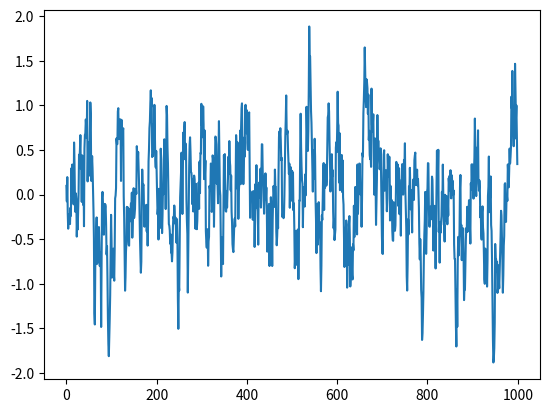

Recreate this plot in Python.
# Licensed to the Apache Software Foundation (ASF) under one
# or more contributor license agreements.  See the NOTICE file
# distributed with this work for additional information
# regarding copyright ownership.  The ASF licenses this file
# to you under the Apache License, Version 2.0 (the
# "License"); you may not use this file except in compliance
# with the License.  You may obtain a copy of the License at
#
#   http://www.apache.org/licenses/LICENSE-2.0
#
# Unless required by applicable law or agreed to in writing,
# software distributed under the License is distributed on an
# "AS IS" BASIS, WITHOUT WARRANTIES OR CONDITIONS OF ANY
# KIND, either express or implied.  See the License for the
# specific language governing permissions and limitations
# under the License.

import numpy as np


class BaseStrategy(object):
    """
    Base class of exploration strategy.
    """

    def get_action(self, obs, policy):

        raise NotImplementedError

    def reset(self):

        pass


class OUStrategy(BaseStrategy):
    """
    Ornstein-Uhlenbeck process: dxt = theta * (mu - xt) * dt + sigma * dWt
    where Wt denotes the Wiener process.
    """

    def __init__(self, env_spec, mu=0, theta=0.15, sigma=0.3):

        self.mu = mu
        self.theta = theta
        self.sigma = sigma
        self.action_space = env_spec.action_space
        self.state = np.ones(self.action_space.flat_dim) * self.mu

    def evolve_state(self):

        x = self.state
        dx = self.theta * (self.mu - x) + self.sigma * np.random.randn(len(x))
        self.state = x + dx

        return self.state

    def reset(self):

        self.state = np.ones(self.action_space.flat_dim) * self.mu

    def get_action(self, obs, policy):

        # get_action accepts a 2D tensor with one row
        obs = obs.reshape((1, -1))
        action = policy.get_action(obs)
        increment = self.evolve_state()

        return np.clip(action + increment,
                       self.action_space.low,
                       self.action_space.high)


if __name__ == "__main__":

    class Env1(object):

        def __init__(self):
            self.action_space = Env2()


    class Env2(object):

        def __init__(self):
            self.flat_dim = 2


    env_spec = Env1()
    test = OUStrategy(env_spec)

    states = []
    for i in range(1000):
        states.append(test.evolve_state()[0])
    import matplotlib.pyplot as plt

    plt.plot(states)
    plt.show()
